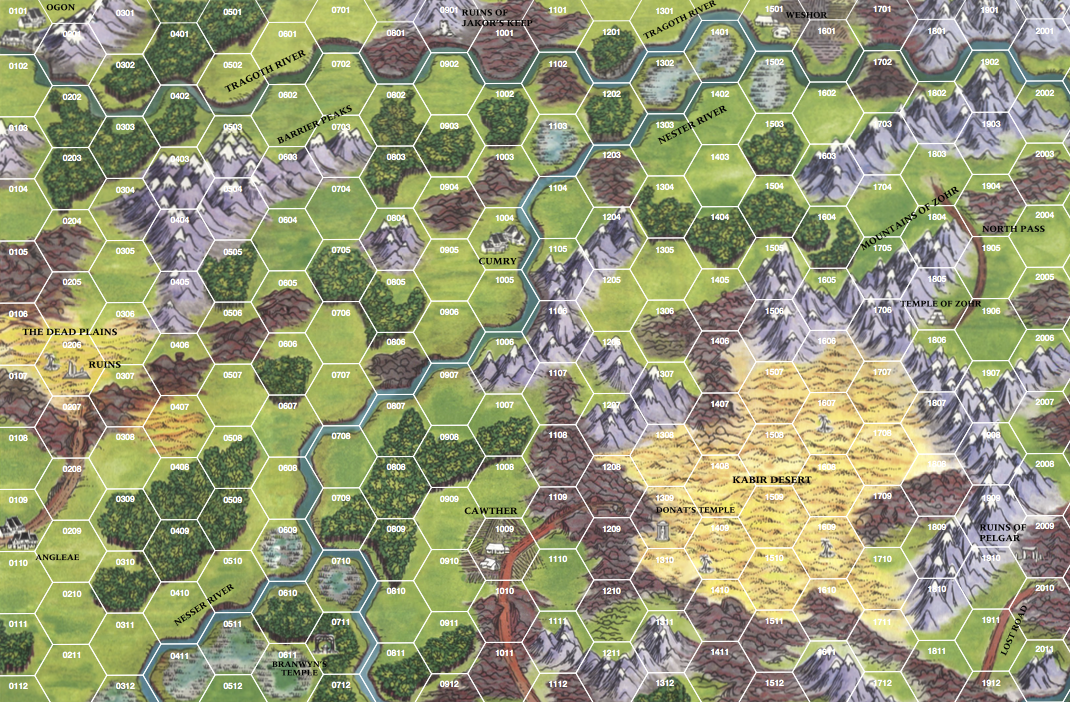

Data behind this chart, as committed beside it:
x, y, , Hex, Terrain, Settlement, , DM, Description, More Info URL, Themes
10, 04, , 1004, Plains, ARGELD, , Evan, [[ARGELD]] was once called Cumry after t…, , 
10, 04, , 1004, Plains, ARGELD, , Evan, On the central square is the basalt Cath…, , 
10, 04, , 1004, Plains, ARGELD, , Evan, Templars have siezed the manor and wareh…, , 
10, 04, , 1004, Plains, ARGELD, , Evan, On the east side of the city is the nest…, , 
11, 04, , 1104, Swamp, , , Evan, A small ferry dock is the best place to …, , 
11, 04, , 1104, Swamp, , , Evan, Hidden within this swampy area the much …, , 
11, 04, , 1104, Swamp, , , Evan, A loathsome swamp-beast made its home he…, , 
13, 03, , 1303, Plains, , , Ram, A group of men and women (5) are camped …, , 
14, 02, , 1402, Plains, , , Ram, A hallowed plot of land, roughly 50', st…, , 
15, 01, , 1501, Plains, WCHOR, , Evan, [[WCHOR]]: raindrenched, sooty home of k…, , 
15, 01, , 1501, Plains, WCHOR, , Ram, The Scorched Weasel features some of the…, , 
